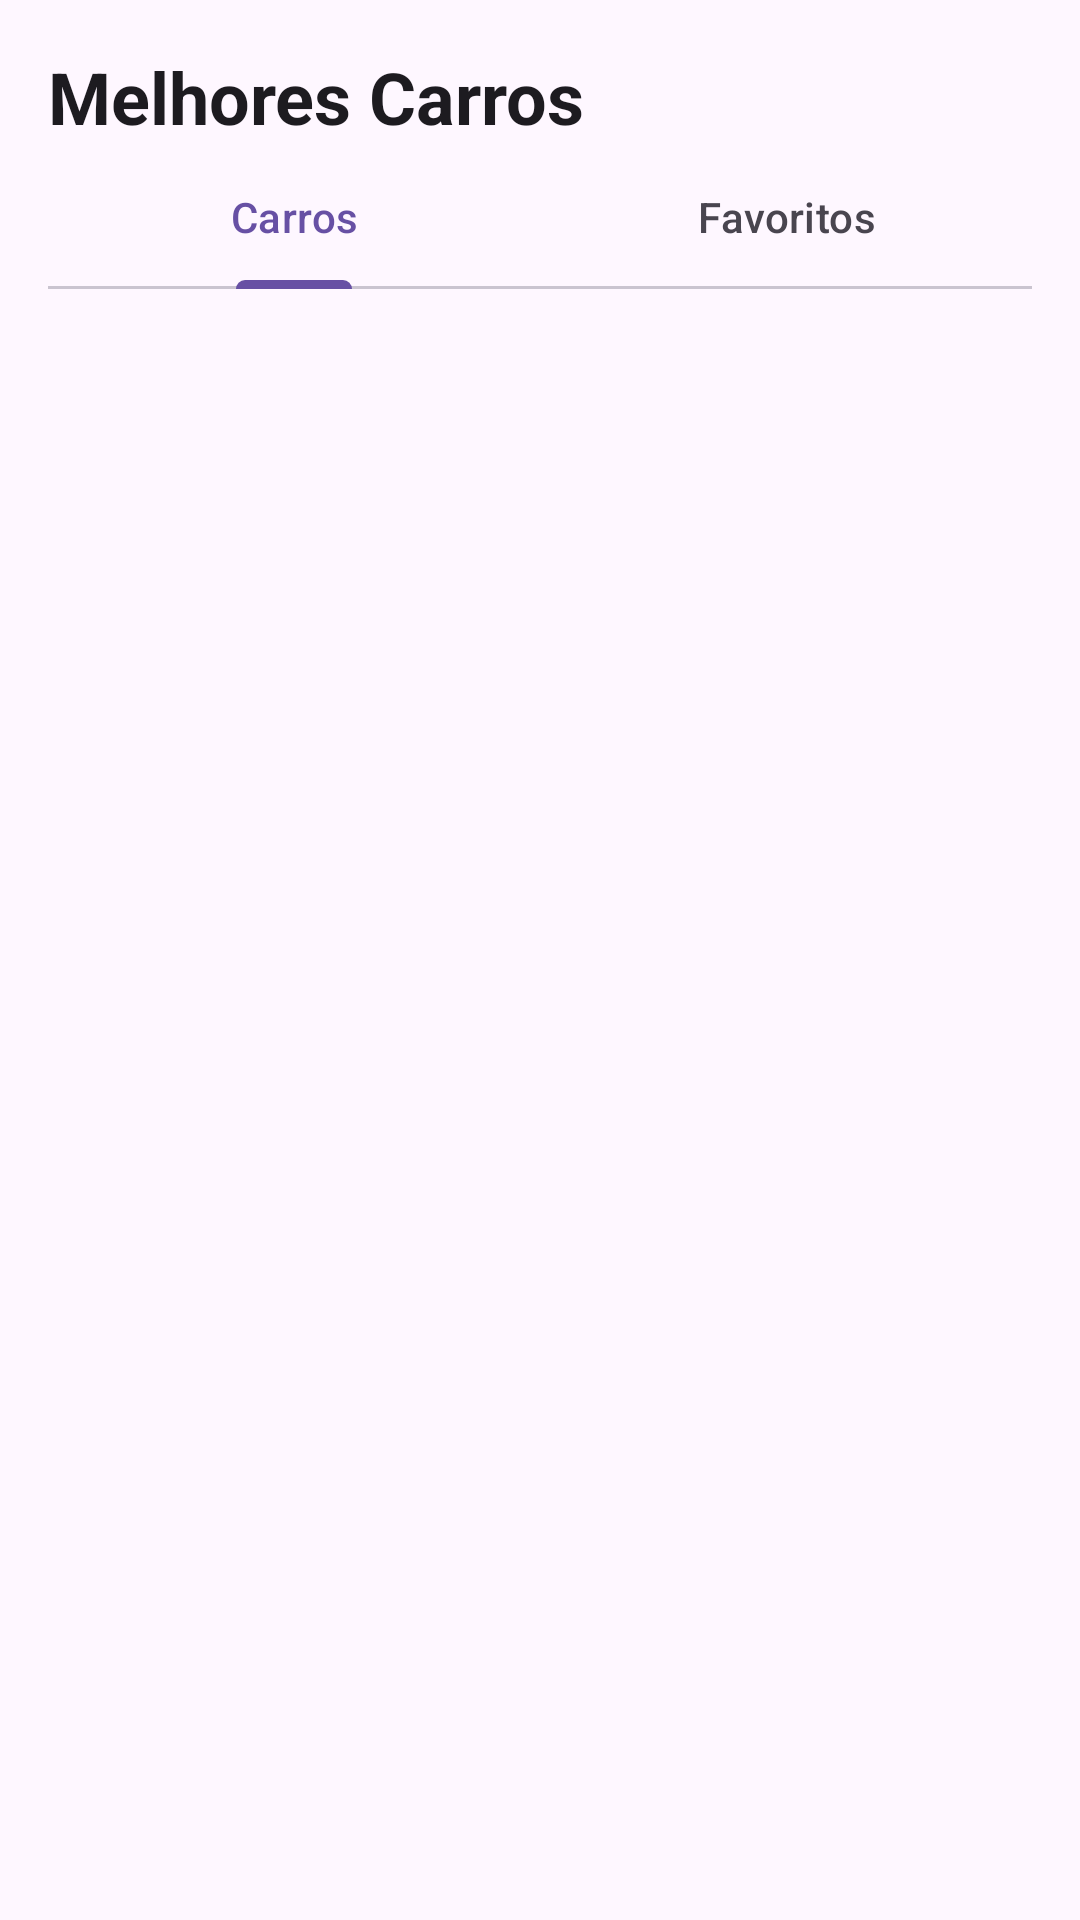

Produce the Android XML layout that renders to this screen, including the resource entries it uses.
<!-- AndroidManifest.xml: application theme Theme.BetterCars -->
<!-- res/layout/activity_main.xml -->
<?xml version="1.0" encoding="utf-8"?>
<androidx.constraintlayout.widget.ConstraintLayout xmlns:android="http://schemas.android.com/apk/res/android"
    xmlns:app="http://schemas.android.com/apk/res-auto"
    xmlns:tools="http://schemas.android.com/tools"
    android:layout_width="match_parent"
    android:layout_height="match_parent"
    tools:context=".ui.MainActivity">

    <TextView
        android:id="@+id/tv_titulo"
        style="@style/TextAppearance.MaterialComponents.Headline5"
        android:layout_width="wrap_content"
        android:layout_height="wrap_content"
        android:layout_margin="16dp"
        android:text="@string/title"
        android:textSize="24sp"
        android:textStyle="bold"
        app:layout_constraintLeft_toLeftOf="parent"
        app:layout_constraintTop_toTopOf="parent" />


    <com.google.android.material.tabs.TabLayout
        android:id="@+id/tl_tabs"
        android:layout_width="match_parent"
        android:layout_height="wrap_content"
        android:layout_marginStart="16dp"
        android:layout_marginEnd="16dp"
        app:layout_constraintStart_toStartOf="parent"
        app:layout_constraintTop_toBottomOf="@id/tv_titulo">

        <com.google.android.material.tabs.TabItem
            android:id="@+id/tab_carros"
            android:layout_width="match_parent"
            android:layout_height="wrap_content"
            android:text="@string/carros" />

        <com.google.android.material.tabs.TabItem
            android:id="@+id/tab_favoritos"
            android:layout_width="match_parent"
            android:layout_height="wrap_content"
            android:text="@string/favoritos" />
    </com.google.android.material.tabs.TabLayout>

    <androidx.viewpager2.widget.ViewPager2
        android:id="@+id/vp_view_pager"
        android:layout_width="0dp"
        android:layout_height="0dp"
        app:layout_constraintBottom_toBottomOf="parent"
        app:layout_constraintEnd_toEndOf="parent"
        app:layout_constraintStart_toStartOf="parent"
        app:layout_constraintTop_toBottomOf="@id/tl_tabs" />




</androidx.constraintlayout.widget.ConstraintLayout>
<!-- resources referenced by this layout -->
<resources>
  <string name="carros">Carros</string>
  <string name="favoritos">Favoritos</string>
  <string name="title">Melhores Carros</string>
  <style name="Theme.BetterCars" parent="Base.Theme.BetterCars" />
  <style name="Base.Theme.BetterCars" parent="Theme.Material3.DayNight.NoActionBar">
          
          
      </style>
</resources>
